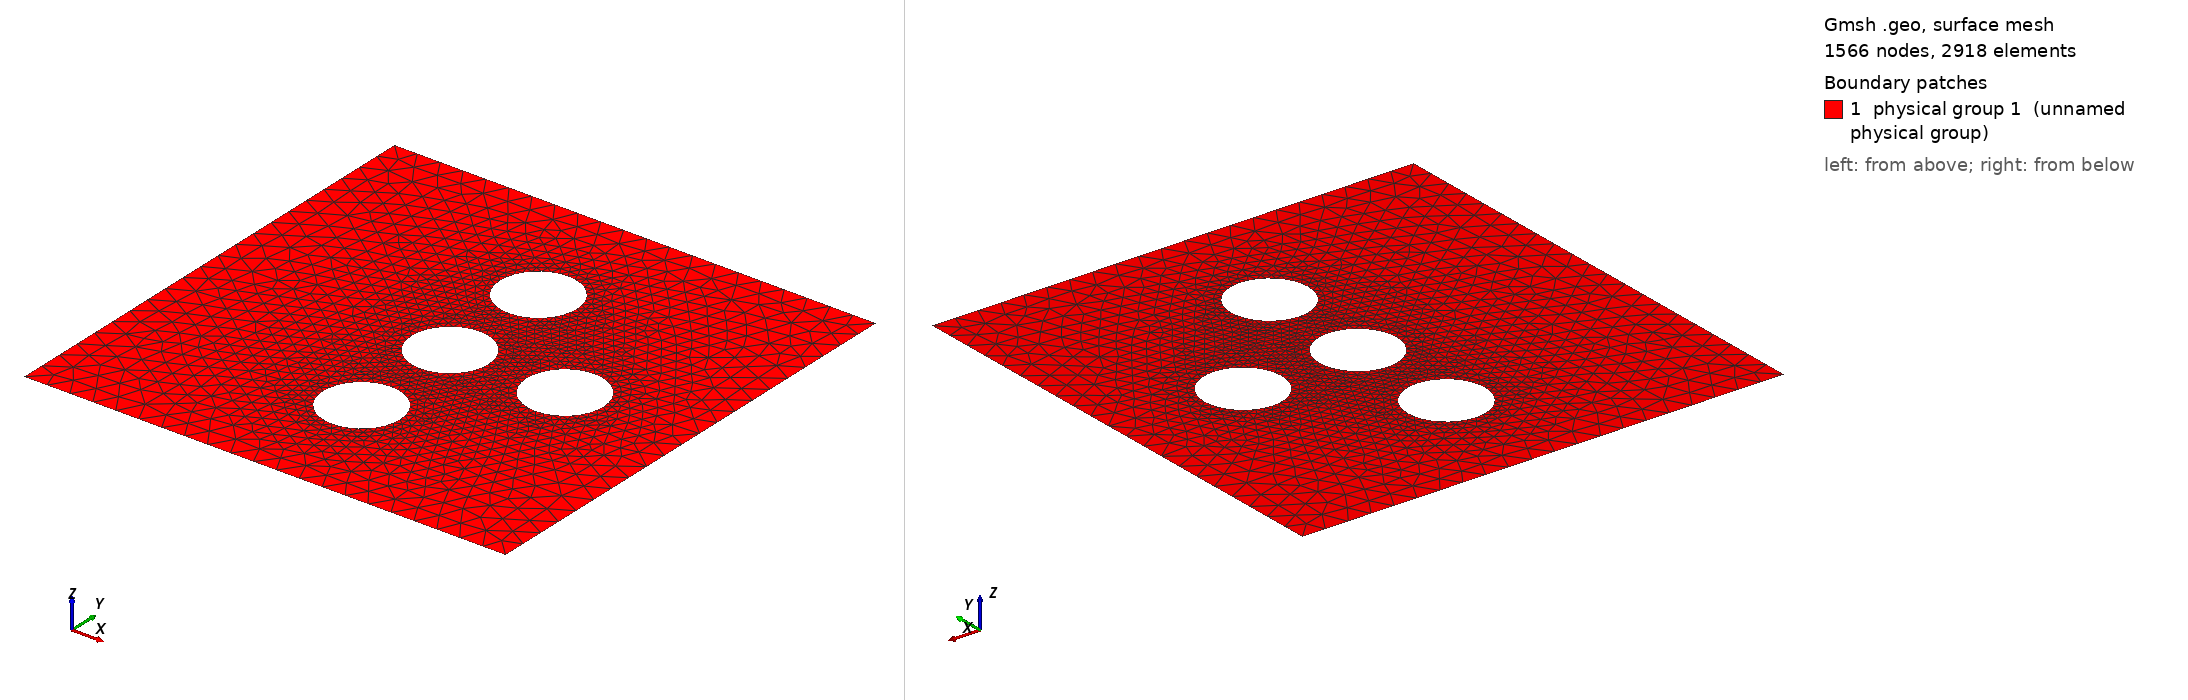

Gmsh geometry script, surface-meshed: 1566 nodes, 2918 surface elements. Boundary patches (legend numbers): 1 physical group 1 (unnamed physical group). Left view from above one corner, right view from below the opposite corner. Legend entries are the model's physical surfaces. The drawing asked Gmsh for element sizes between 1% and 20% of the model's largest extent; the script's own settings can give other sizes.

=== circuit.geo (drawn) ===
sizeo = .3;
a = 2*Pi;
Point(1) = {0, 0, 0, sizeo};
Point(2) = {a, 0, 0, sizeo};
Point(3) = {a, a, 0, sizeo};
Point(4) = {0, a, 0, sizeo};

r = 0.5;
sizei = 0.1;
Point(5) = {a/2, a/2, 0, 1};
Point(6) = {a/2+r, a/2, 0, sizei};
Point(7) = {a/2-r, a/2, 0, sizei};
Point(8) = {a/2, a/2+r, 0, sizei};
Point(9) = {a/2, a/2-r, 0, sizei};

Point(10) = {a/2, a/2+3*r, 0, sizei};
Point(11) = {a/2, a/2+2*r, 0, sizei};
Point(12) = {a/2+r, a/2+3*r, 0, sizei};
Point(13) = {a/2, a/2+4*r, 0, sizei};
Point(14) = {a/2-r, a/2+3*r, 0, sizei};

Point(15) = {a/2, a/2-3*r, 0, sizei};
Point(16) = {a/2, a/2-2*r, 0, sizei};
Point(17) = {a/2+r, a/2-3*r, 0, sizei};
Point(18) = {a/2, a/2-4*r, 0, sizei};
Point(19) = {a/2-r, a/2-3*r, 0, sizei};

Point(20) = {a/2+3*r, a/2, 0, sizei};
Point(21) = {a/2+4*r, a/2, 0, sizei};
Point(22) = {a/2+3*r, a/2+r, 0, sizei};
Point(23) = {a/2+2*r, a/2, 0, sizei};
Point(24) = {a/2+3*r, a/2-r, 0, sizei};

Line(1) = {4, 3};
Line(2) = {3, 2};
Line(3) = {2, 1};
Line(4) = {1, 4};

Circle(5) = {8, 5, 6};
Circle(6) = {6, 5, 9};
Circle(7) = {9, 5, 7};
Circle(8) = {7, 5, 8};

Circle(12) = {11, 10, 12};
Circle(13) = {12, 10, 13};
Circle(14) = {13, 10, 14};
Circle(15) = {14, 10, 11};

Circle(16) = {18, 15, 17};
Circle(17) = {17, 15, 16};
Circle(18) = {16, 15, 19};
Circle(19) = {19, 15, 18};

Circle(20) = {24, 20, 21};
Circle(21) = {21, 20, 22};
Circle(22) = {22, 20, 23};
Circle(23) = {23, 20, 24};

Line Loop(9) = {4, 1, 2, 3};
Line Loop(10) = {5, 6, 7, 8};
Line Loop(11) = {12, 13, 14, 15};
Line Loop(12) = {16, 17, 18, 19};
Line Loop(13) = {20, 21, 22, 23};

Plane Surface(11) = {9, 10, 11, 12, 13};


//Physical Line(11) = {5, 6, 7, 8};
Physical Surface(1) = {11};

Periodic Line {1} = {-3};
Periodic Line {2} = {-4};
